The GitHub repository Ethan-6626/chicken contains a labelled image folder "dataset_combined" with 2 categories: diseased, normal. Examples follow, each with its label.

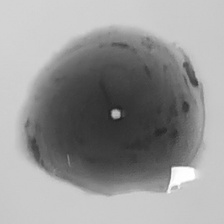
Label: normal

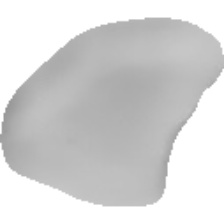
Label: normal

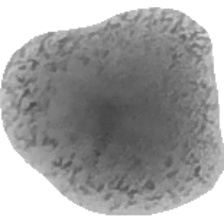
Label: diseased

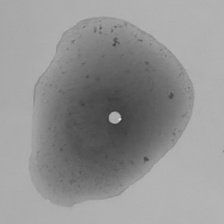
Label: diseased

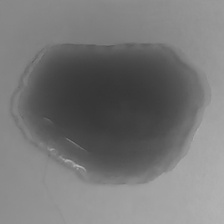
Label: normal

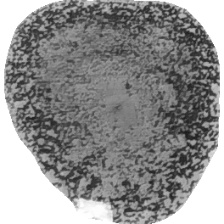
Label: diseased
